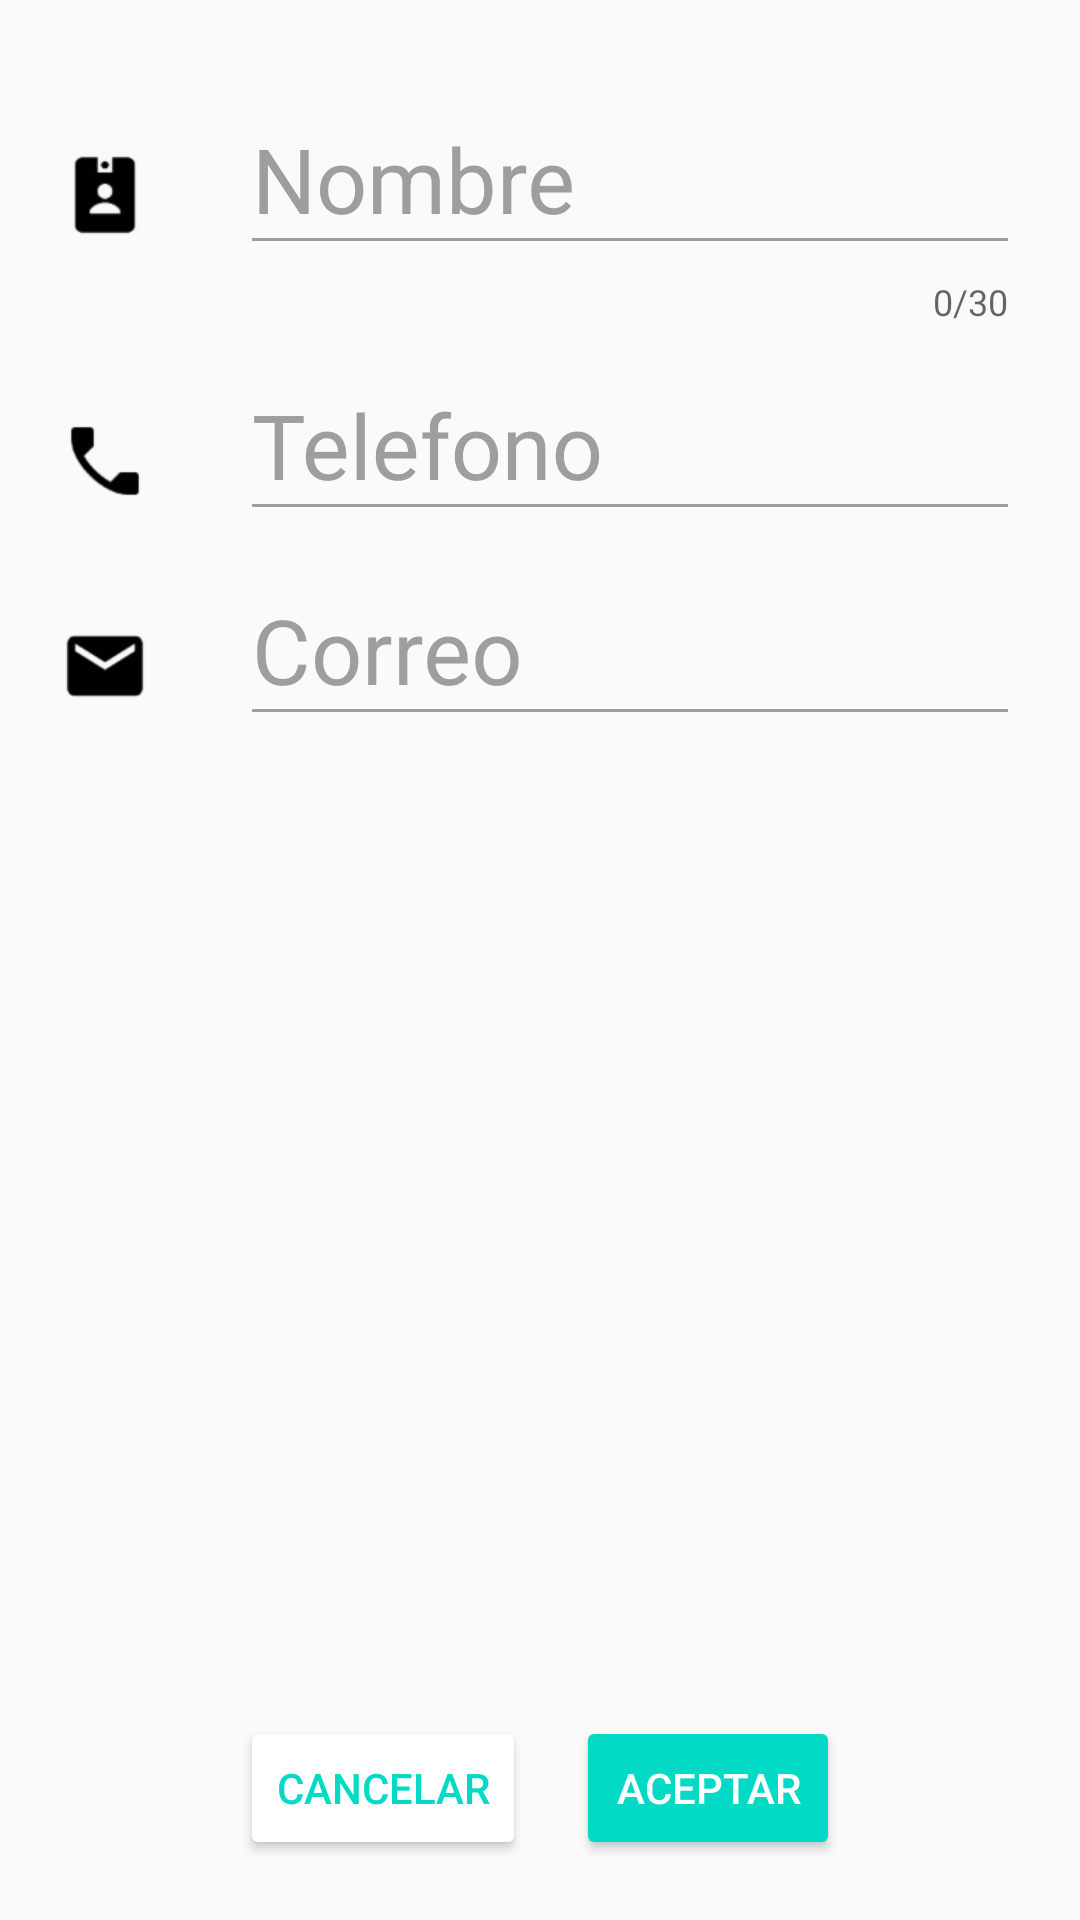

Write the Android layout XML for this screen, with the resource values it uses.
<!-- AndroidManifest.xml: application theme AppTheme -->
<!-- res/layout/activity_main.xml -->
<?xml version="1.0" encoding="utf-8"?>
<LinearLayout xmlns:android="http://schemas.android.com/apk/res/android"
    xmlns:app="http://schemas.android.com/apk/res-auto"
    xmlns:tools="http://schemas.android.com/tools"
    android:layout_width="match_parent"
    android:layout_height="match_parent"
    android:orientation="vertical"
    tools:context="com.example.alejandrasalas.tallertoolbar.MainActivity">


    <LinearLayout
        android:layout_width="match_parent"
        android:layout_height="match_parent"
        android:orientation="vertical"
        android:padding="20dp">


        <RelativeLayout
    android:layout_width="wrap_content"
    android:layout_height="wrap_content">

    <ImageView
        android:id="@+id/imag1"
        android:layout_width="30dp"
        android:layout_height="30dp"
        android:background="@drawable/icons8_tarjeta_de_empleado_96"
        android:layout_marginTop="30dp"
        android:layout_marginRight="30dp"
        />
    <android.support.design.widget.TextInputLayout
        android:layout_width="match_parent"
        android:layout_height="wrap_content"
        android:theme="@style/EditTextWhite"
        app:counterEnabled="true"
        app:counterMaxLength="30"
        android:layout_toRightOf="@id/imag1"
        >
        <android.support.design.widget.TextInputEditText
            android:id="@+id/nom"
            android:layout_width="match_parent"
            android:layout_height="wrap_content"
            android:hint="@string/str_nom"
            />
    </android.support.design.widget.TextInputLayout>

</RelativeLayout>


<RelativeLayout
    android:layout_width="wrap_content"
    android:layout_height="wrap_content">

    <ImageView
        android:id="@+id/imag2"
        android:layout_width="30dp"
        android:layout_height="30dp"
        android:background="@drawable/icons8_tel_fono_96"
        android:layout_marginTop="30dp"
        android:layout_marginRight="30dp"
        />
        <android.support.design.widget.TextInputLayout
            android:layout_width="match_parent"
            android:layout_height="wrap_content"
            android:theme="@style/EditTextWhite"
            android:layout_toRightOf="@id/imag2"
            >
            <android.support.design.widget.TextInputEditText
                android:id="@+id/tel"
                android:layout_width="match_parent"
                android:layout_height="wrap_content"
                android:hint="@string/str_Tel"
                android:inputType="number"
                />
        </android.support.design.widget.TextInputLayout>

</RelativeLayout>

        <RelativeLayout
            android:layout_width="wrap_content"
            android:layout_height="wrap_content"

            >
            <ImageView
                android:id="@+id/imag3"
                android:layout_width="30dp"
                android:layout_height="30dp"
                android:background="@drawable/icons8_mensaje_relleno_96"
                android:layout_marginTop="30dp"
                android:layout_marginRight="30dp"
                />

        <android.support.design.widget.TextInputLayout
            android:layout_width="match_parent"
            android:layout_height="wrap_content"
            android:theme="@style/EditTextWhite"
            android:layout_toRightOf="@id/imag3"
            >
            <android.support.design.widget.TextInputEditText
                android:id="@+id/corr"
                android:layout_width="match_parent"
                android:layout_height="wrap_content"
                android:hint="@string/str_email"
                android:inputType="textEmailAddress"
                />
        </android.support.design.widget.TextInputLayout>

        </RelativeLayout>

        <RelativeLayout
            android:layout_width="wrap_content"
            android:layout_height="wrap_content">
            
            
            <Button
                android:id="@+id/btn_1"
                android:layout_width="wrap_content"
                android:layout_height="wrap_content"
                android:text="@string/Cancelar"
                android:layout_alignParentBottom="true"
                android:layout_alignParentLeft="true"
                android:layout_alignParentStart="true"
                android:layout_marginLeft="60dp"
                android:theme="@style/RaiseButtonDark1"
                />

            <Button
                android:id="@+id/btn_2"
                android:layout_width="wrap_content"
                android:layout_height="wrap_content"
                android:text="@string/Aceptar"
                android:layout_alignParentBottom="true"
                android:layout_alignParentRight="true"
                android:layout_marginRight="60dp"
                android:theme="@style/RaiseButtonDark2"
                />
            
        </RelativeLayout>

    </LinearLayout>


</LinearLayout>
<!-- resources referenced by this layout -->
<resources>
  <!-- drawable icons8_mensaje_relleno_96: png bitmap (drawable-ldpi, 480 bytes) -->
  <!-- drawable icons8_tarjeta_de_empleado_96: png bitmap (drawable-ldpi, 440 bytes) -->
  <!-- drawable icons8_tel_fono_96: png bitmap (drawable-ldpi, 546 bytes) -->
  <string name="Aceptar">ACEPTAR</string>
  <string name="Cancelar">CANCELAR</string>
  <string name="str_Tel">Telefono</string>
  <string name="str_email">Correo</string>
  <string name="str_nom">Nombre</string>
  <style name="EditTextWhite">
          <item name="android:textColorHint">#9E9E9E</item>
          <item name="android:textSize">30dp</item>
          <item name="colorAccent">#00C853</item>
          <item name="colorControlNormal">#9E9E9E</item>
          <item name="colorControlActivated">@color/colorAccent</item>
          </style>
  <style name="RaiseButtonDark1">
          <item name="colorButtonNormal">@android:color/white</item>
          <item name="android:textColor">@color/colorAccent</item>
          <item name="colorControlHighlight">@color/colorAccent</item>
      </style>
  <style name="RaiseButtonDark2">
          <item name="colorButtonNormal">@color/colorAccent</item>
          <item name="android:textColor">@android:color/white</item>
          <item name="colorControlHighlight">@android:color/white</item>
          </style>
  <style name="AppTheme" parent="Theme.AppCompat.Light.DarkActionBar">
          
          <item name="colorPrimary">@color/colorPrimary</item>
          <item name="colorPrimaryDark">@color/colorPrimaryDark</item>
          <item name="colorAccent">@color/colorAccent</item>
      </style>
  <!-- not gathered from this repository: default colours our renderer supplied (Android Studio template values) -->
  <color name="colorPrimary">#FF6200EE</color>
  <color name="colorPrimaryDark">#FF3700B3</color>
  <color name="colorAccent">#FF03DAC5</color>
</resources>
